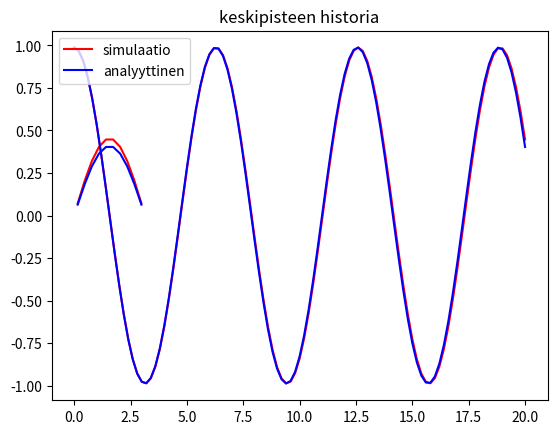

Write the Python code that produced this figure.
# -*- coding: utf-8 -*-
"""
Created on Mon Sep 26 09:31:52 2022

@author: jonijura

vibrating string
f = string displacement, dual vertices
lap f = f'' 
-> system
    d_t f = *dg
    d_t g=*df
leapfrog time discretization

boundary condition
    f=0, comes automatically from placing f on dual vertices
initial condition
    f(x,0)=sin(x)
    g=0
solution
    f(x,t)=cos(t)sin(x)
"""

import numpy as np
from scipy.sparse import spdiags, diags
import matplotlib.pyplot as plt

N=10
s=0
e=np.pi
dx = (e-s)/N

ts = 0
te = 20
tN = 100
dt = (te-ts)/tN

lpd = np.linspace(s+dx/2, e-dx/2,N) #locations of dual vertices and circumcenters of primal edges
lp = np.linspace(s, e, N+1) #primal vertices and dual edge circumcenters
d = spdiags([-np.ones(N+1), np.ones(N+1)],[0,1], N,N+1) #discrete derivative
#primal edges to dual vertices
h1 = diags((1/dx)*np.ones(N))
#dual edges to primal vertices, inverse of h0
ih0 = diags(np.concatenate(([2/dx],(1/dx)*np.ones(N-1),[2/dx])))

#time stepping matrices from system
A=dt*h1*d
#discrete derivative for dual vertices: -d.T, deducted from dual edge orientation
B=dt*ih0*-d.T


f = np.sin(lpd)
#g at time dt/2, euler forward
g=0.5*B*f

hist = np.zeros(tN+1)
mp = int(N/2)
hist[0]=f[mp]
for i in range(tN):
    f+=A*g
    g+=B*f
    hist[i+1]=f[mp]

expected = np.cos(te)*np.sin(lpd)

plt.title("lopputulos")
plt.plot(lpd, f,'r')
plt.plot(lpd, expected,'b')
plt.show()

tlp = np.linspace(ts, te, tN+1)
plt.title("keskipisteen historia")
plt.plot(tlp, hist, 'r')
plt.plot(tlp, np.sin(lpd[mp])*np.cos(tlp),'b')
plt.legend(["simulaatio", "analyyttinen"],loc=2)
plt.show()
